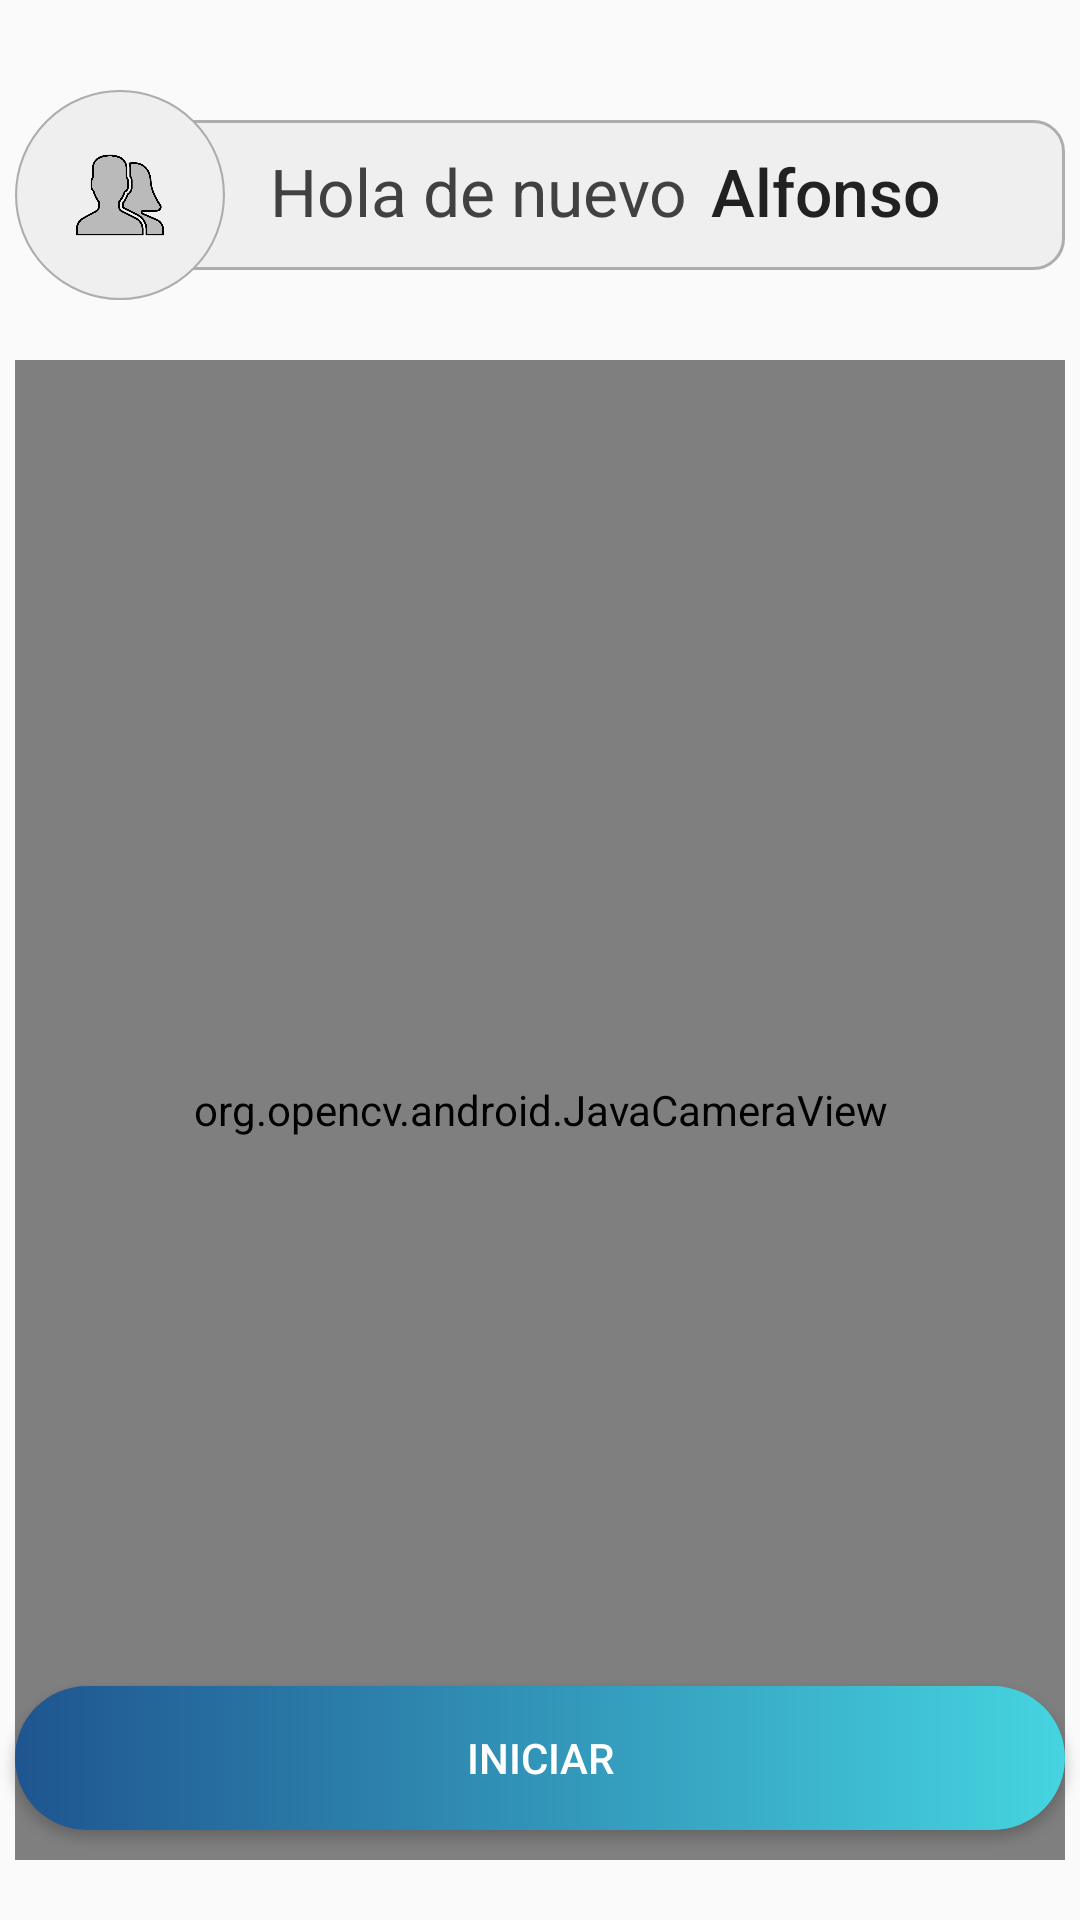

Reconstruct the res/layout file that produces this screen, plus the resources it refers to.
<!-- AndroidManifest.xml: application theme AppTheme -->
<!-- res/layout/activity_facial.xml -->
<?xml version="1.0" encoding="utf-8"?>
<RelativeLayout
    xmlns:android="http://schemas.android.com/apk/res/android"
    xmlns:app="http://schemas.android.com/apk/res-auto"
    xmlns:tools="http://schemas.android.com/tools"
    android:layout_width="match_parent"
    android:layout_height="match_parent"
    tools:context=".Facial">

    <RelativeLayout
        android:layout_width="wrap_content"
        android:layout_height="wrap_content"
        android:layout_centerHorizontal="true"
        android:layout_marginTop="30dp"
        >

        <ImageView
            android:layout_width="30dp"
            android:layout_height="30dp"
            android:src="@drawable/users_2"
            android:layout_marginTop="20dp"
            android:layout_marginStart="20dp"
            android:translationZ="2dp"
            />

        <ImageView
            android:layout_width="70dp"
            android:layout_height="70dp"
            android:src="@drawable/circle_title"
            android:translationZ="1dp"
            />

        <ImageView
            android:layout_width="330dp"
            android:layout_height="50dp"
            android:src="@drawable/box_title"
            android:layout_centerVertical="true"
            android:layout_marginStart="20dp"
            />

        <TextView
            android:layout_width="wrap_content"
            android:layout_height="wrap_content"
            android:textColor="#414141"
            android:text="Hola de nuevo"
            android:textSize="22sp"
            android:layout_marginTop="19dp"
            android:layout_marginStart="85dp"
            />

        <TextView
            android:layout_width="wrap_content"
            android:layout_height="wrap_content"
            android:textColor="#212121"
            android:fontFamily="sans-serif-medium"
            android:layout_marginStart="232dp"
            android:layout_marginTop="19dp"
            android:text="Alfonso"
            android:textSize="22sp"
            />

    </RelativeLayout>

    <FrameLayout
        xmlns:android="http://schemas.android.com/apk/res/android"
        android:layout_width="350dp"
        android:layout_height="500dp"
        android:layout_marginTop="120dp"
        android:layout_centerHorizontal="true"
        >

        <org.opencv.android.JavaCameraView
            android:layout_width="match_parent"
            android:layout_height="match_parent"
            android:id="@+id/color_blob_detection_activity_surface_view" />

    </FrameLayout>

    <Button
        android:id="@+id/facialBtnIniciar"
        android:layout_width="350dp"
        android:layout_height="wrap_content"
        android:layout_centerHorizontal="true"
        android:layout_alignParentBottom="true"
        android:layout_marginBottom="30dp"
        android:text="Iniciar"
        android:textColor="#FFFFFF"
        android:background="@drawable/gradient_button"
        android:shadowDy="5"
        />

</RelativeLayout>
<!-- resources referenced by this layout -->
<resources>
  <!-- drawable box_title (drawable) -->
  <?xml version="1.0" encoding="utf-8"?>
  <shape xmlns:android="http://schemas.android.com/apk/res/android"
      android:shape="rectangle">
  
      
      <padding
          android:left="10dp"
          android:right="10dp"
          />
  
      <stroke
          android:color="#adadad"
          android:width="1dp"
          />
  
      <solid
          android:color="#EFEFEF"/>
  
      <corners android:radius="10dp" />
  
  </shape>
  <!-- drawable circle_title (drawable) -->
  <?xml version="1.0" encoding="utf-8"?>
  <shape
      xmlns:android="http://schemas.android.com/apk/res/android"
      android:shape="oval">
  
      <stroke
          android:width="1dp"
          android:color="#adadad"
          />
  
      <solid
          android:color="#EFEFEF"
          />
  
      <size
          android:width="100dp"
          android:height="100dp"/>
  
  </shape>
  <!-- drawable gradient_button (drawable) -->
  <?xml version="1.0" encoding="utf-8"?>
  <shape xmlns:android="http://schemas.android.com/apk/res/android"
      android:shape="rectangle">
  
      
  
      <gradient
          android:centerX="50%"
          android:centerY="50%"
          android:endColor="@color/colorPrimary"
          android:gradientRadius="100dp"
          android:startColor="@color/colorPrimaryDark"
          android:type="linear" />
  
      <corners android:radius="60dp" />
  
  </shape>
  <!-- drawable users_2: png bitmap (drawable, 23081 bytes) -->
  <style name="AppTheme" parent="Theme.AppCompat.DayNight.NoActionBar">
          
          <item name="colorPrimary">@color/colorPrimary</item>
          <item name="colorPrimaryDark">@color/colorPrimaryDark</item>
          <item name="colorAccent">@color/colorAccent</item>
          <item name="android:windowFullscreen">true</item>
          <item name="windowNoTitle">true</item>
      </style>
  <color name="colorPrimary">#45D4E0</color>
  <color name="colorPrimaryDark">#1F5590</color>
  <color name="colorAccent">#f5af19</color>
</resources>
